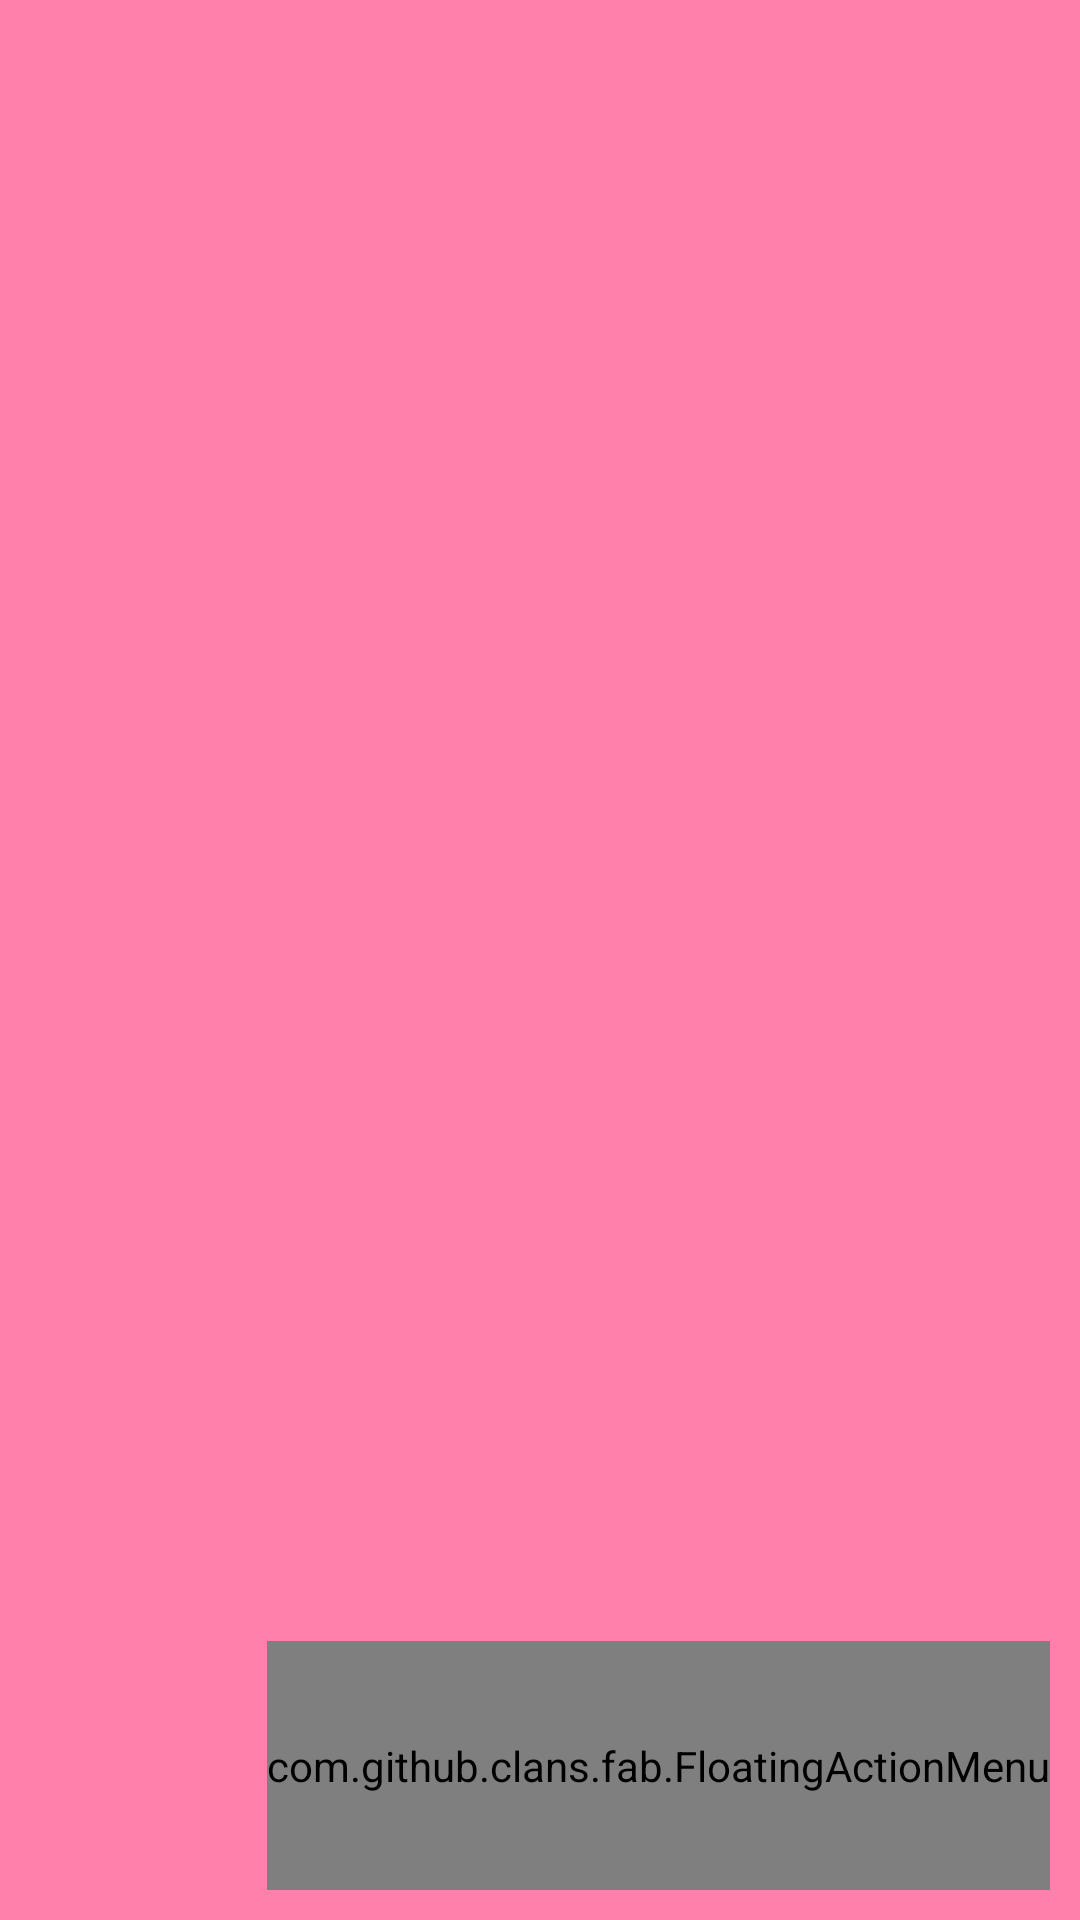

Write the Android layout XML for this screen, with the resource values it uses.
<!-- AndroidManifest.xml: application theme AppTheme -->
<!-- res/layout/user.xml -->
<?xml version="1.0" encoding="utf-8"?>
<RelativeLayout xmlns:android="http://schemas.android.com/apk/res/android"
    android:layout_width="match_parent"
    android:layout_height="match_parent"
    xmlns:fab="http://schemas.android.com/tools"
    android:background="#FF80AB"
    android:weightSum="1">




    <com.github.clans.fab.FloatingActionMenu
        android:id="@+id/menu"
        android:layout_width="wrap_content"
        android:layout_height="83dp"
        android:layout_alignParentBottom="true"
        android:layout_alignParentRight="true"
        android:layout_marginRight="10dp"
        android:layout_marginBottom="10dp"
        android:layout_marginLeft="10dp"
        fab:menu_fab_size="normal"
        fab:menu_showShadow="true"
        fab:menu_shadowColor="#66000000"
        fab:menu_shadowRadius="4dp"
        fab:menu_shadowXOffset="1dp"
        fab:menu_shadowYOffset="3dp"
        fab:menu_colorNormal="#00E676"
        fab:menu_colorPressed="#00E676"
        fab:menu_colorRipple="#99FFFFFF"
        fab:menu_animationDelayPerItem="50"
        fab:menu_icon="@drawable/fab_add"
        fab:menu_buttonSpacing="0dp"
        fab:menu_labels_margin="0dp"
        fab:menu_labels_showAnimation="@anim/fab_slide_in_from_right"
        fab:menu_labels_hideAnimation="@anim/fab_slide_out_to_right"
        fab:menu_labels_paddingTop="4dp"
        fab:menu_labels_paddingRight="8dp"
        fab:menu_labels_paddingBottom="4dp"
        fab:menu_labels_paddingLeft="8dp"
        fab:menu_labels_padding="8dp"
        fab:menu_labels_textColor="#FFFFFF"
        fab:menu_labels_textSize="14sp"
        fab:menu_labels_cornerRadius="3dp"
        fab:menu_labels_colorNormal="#333333"
        fab:menu_labels_colorPressed="#444444"
        fab:menu_labels_colorRipple="#66FFFFFF"
        fab:menu_labels_showShadow="true"
        fab:menu_labels_singleLine="false"
        fab:menu_labels_ellipsize="none"
        fab:menu_labels_maxLines="-1"
        fab:menu_labels_style="@style/YourCustomLabelsStyle"
        fab:menu_labels_position="left"
        fab:menu_openDirection="up"
        fab:menu_backgroundColor="@android:color/transparent"
        fab:menu_fab_label="your_label_here"
        fab:menu_fab_show_animation="@anim/my_show_animation"
        fab:menu_fab_hide_animation="@anim/my_hide_animation">

        <com.github.clans.fab.FloatingActionButton
            android:id="@+id/menu_item"
            android:layout_width="wrap_content"
            android:layout_height="wrap_content"
            android:src="@drawable/ic_action_user_add"
            fab:fab_size="big"
            fab:fab_label="Menu item 1" />

        <com.github.clans.fab.FloatingActionButton
            android:id="@+id/menu_item3"
            android:layout_width="wrap_content"
            android:layout_height="wrap_content"
            android:src="@drawable/ic_action_about"
            fab:fab_size="mini"
            fab:fab_label="Menu item 2" />
    </com.github.clans.fab.FloatingActionMenu>

    <TextView
        android:layout_width="wrap_content"
        android:layout_height="wrap_content"
        android:id="@+id/tv"/>


    <LinearLayout
        android:layout_width="wrap_content"
        android:layout_height="425dp">
        <ListView
            android:id="@+id/list"
            android:layout_width="match_parent"
            android:layout_height="match_parent"
            android:focusable="true"
            android:focusableInTouchMode="false" />
    </LinearLayout>



</RelativeLayout>
<!-- resources referenced by this layout -->
<resources>
  <style name="AppTheme" parent="Theme.AppCompat.Light.DarkActionBar">
          
          <item name="colorPrimary">#E91E63</item>
          <item name="colorPrimaryDark">#F50057</item>
          <item name="colorAccent">@color/colorAccent</item>
      </style>
  <!-- not gathered from this repository: default colours our renderer supplied (Android Studio template values) -->
  <color name="colorAccent">#FF03DAC5</color>
</resources>
